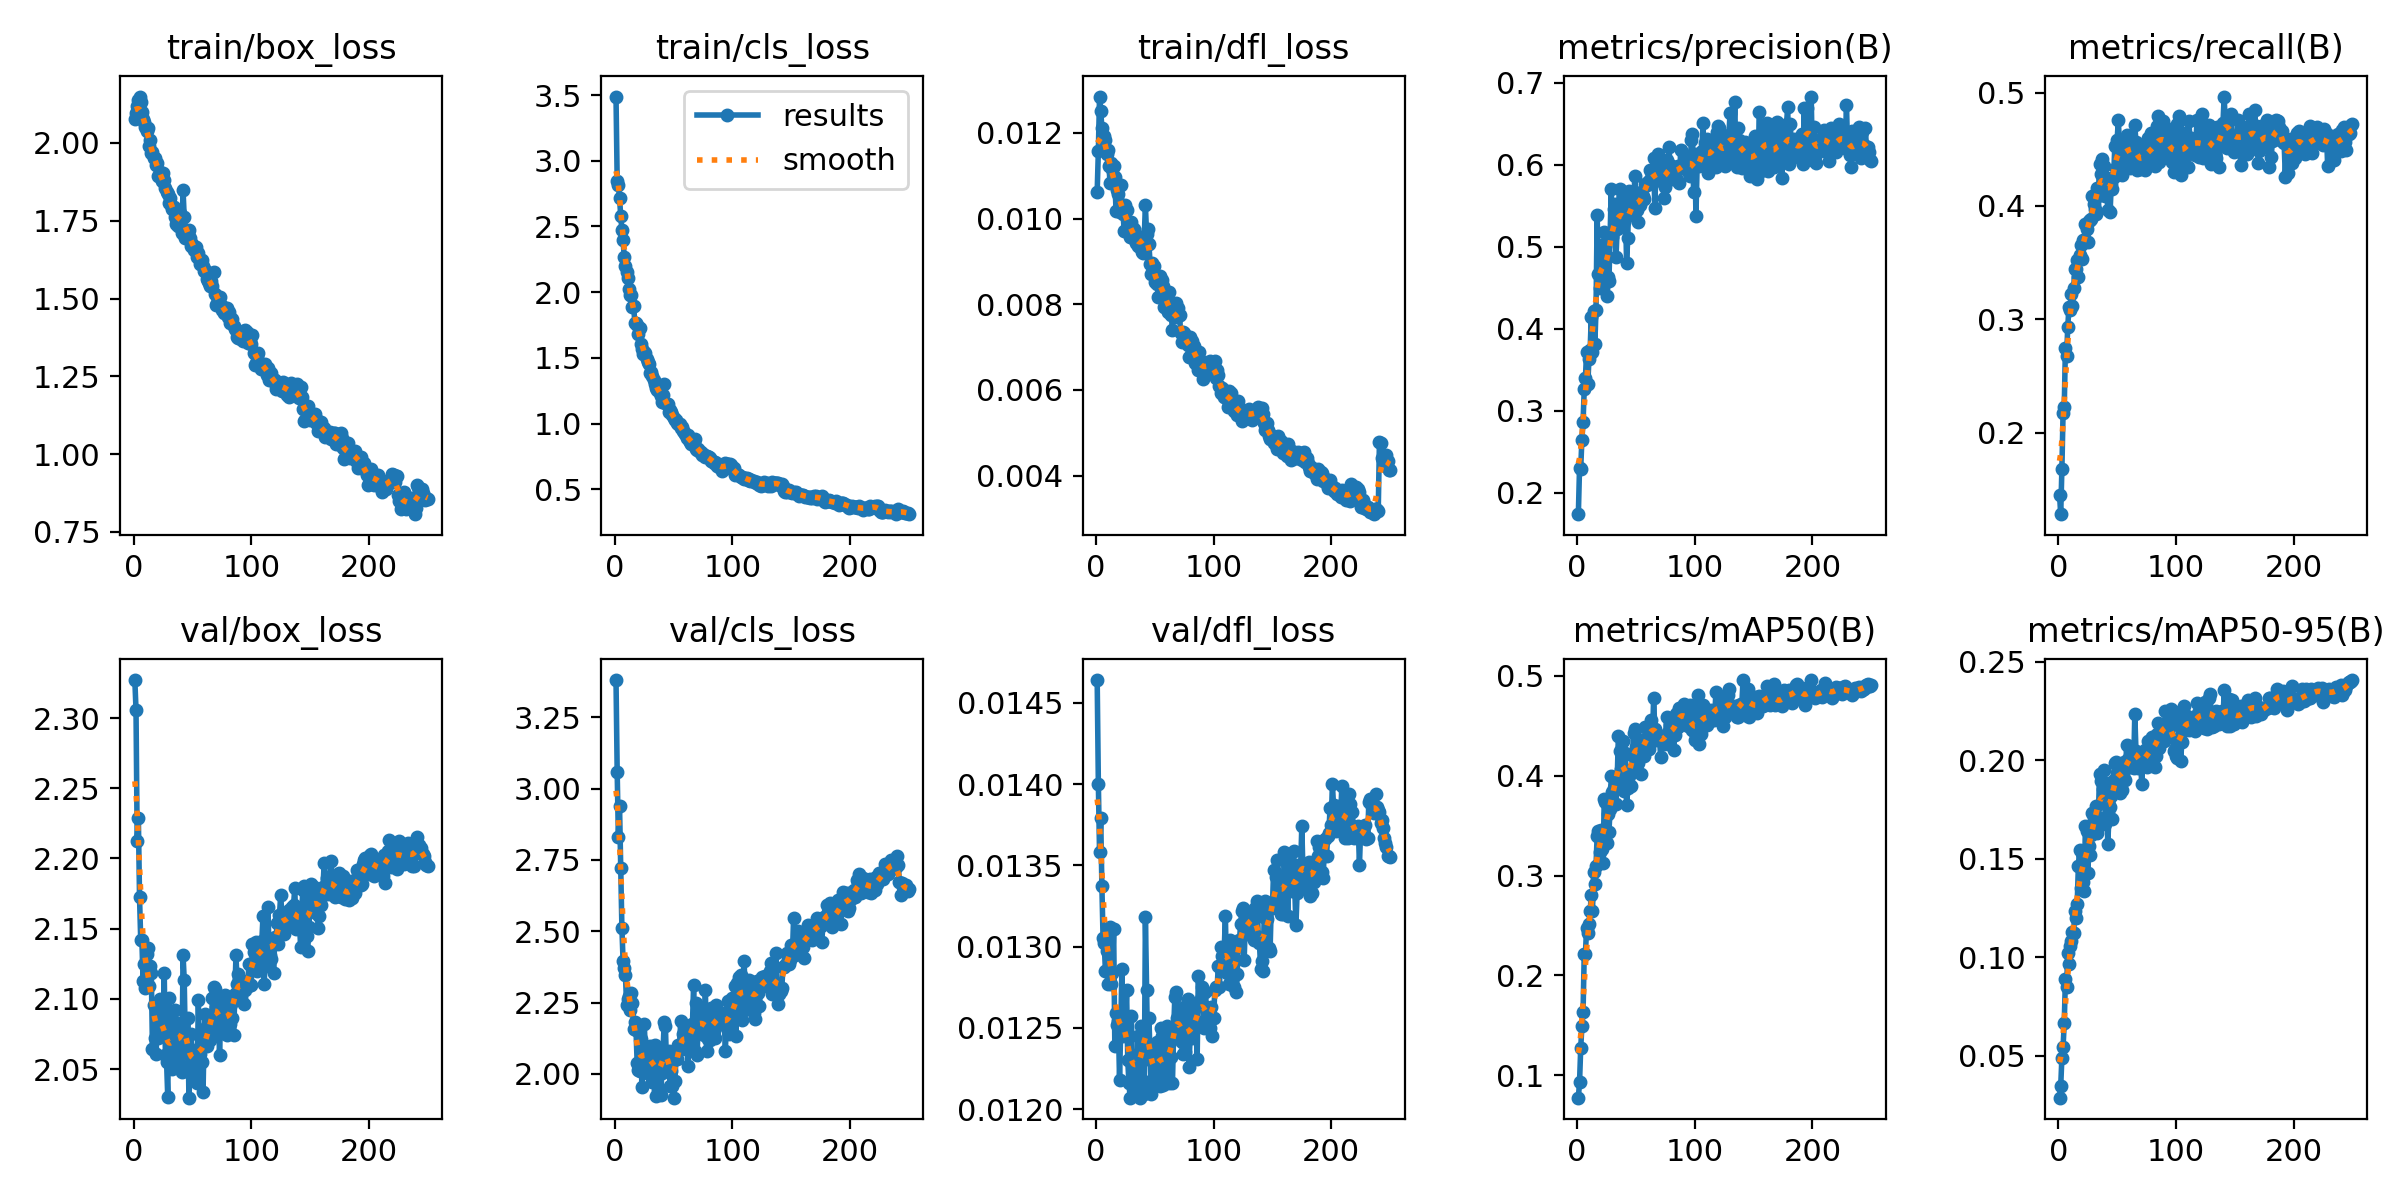

The file beside this chart, header and first rows:
epoch, time, train/box_loss, train/cls_loss, train/dfl_loss, metrics/precision(B), metrics/recall(B), metrics/mAP50(B), metrics/mAP50-95(B), val/box_loss, val/cls_loss, val/dfl_loss, lr/pg0, lr/pg1, lr/pg2
1, 672.5, 2.077, 3.489, 0.01063, 0.1737, 0.1451, 0.07759, 0.02864, 2.327, 3.38, 0.01464, 0.0003682, 0.0003682, 0.0003682
2, 2056, 2.096, 2.845, 0.01159, 0.2302, 0.1281, 0.09303, 0.03445, 2.306, 3.057, 0.014, 0.0007356, 0.0007356, 0.0007356
3, 3255, 2.118, 2.814, 0.01285, 0.2293, 0.1681, 0.1272, 0.04893, 2.212, 2.83, 0.01358, 0.0011, 0.0011, 0.0011
4, 4676, 2.139, 2.718, 0.01252, 0.2648, 0.2174, 0.149, 0.05423, 2.229, 2.937, 0.01379, 0.001098, 0.001098, 0.001098
5, 6195, 2.149, 2.58, 0.01212, 0.2861, 0.2225, 0.1636, 0.06653, 2.172, 2.721, 0.01337, 0.001093, 0.001093, 0.001093
6, 7162, 2.131, 2.475, 0.0117, 0.3262, 0.2748, 0.222, 0.08884, 2.142, 2.513, 0.01305, 0.001089, 0.001089, 0.001089
7, 8900, 2.1, 2.394, 0.01193, 0.3395, 0.268, 0.2213, 0.08501, 2.142, 2.396, 0.01302, 0.001085, 0.001085, 0.001085
8, 10313, 2.075, 2.267, 0.01183, 0.3715, 0.2933, 0.2479, 0.102, 2.113, 2.37, 0.01285, 0.00108, 0.00108, 0.00108
9, 12054, 2.069, 2.199, 0.01151, 0.3321, 0.3107, 0.2428, 0.09656, 2.125, 2.348, 0.01297, 0.001076, 0.001076, 0.001076
10, 13595, 2.052, 2.152, 0.0116, 0.3627, 0.3086, 0.2519, 0.1056, 2.108, 2.242, 0.01277, 0.001071, 0.001071, 0.001071
11, 15445, 2.039, 2.106, 0.01122, 0.3741, 0.3226, 0.2645, 0.1083, 2.132, 2.261, 0.01309, 0.001067, 0.001067, 0.001067
12, 17006, 2.047, 2.027, 0.01082, 0.4139, 0.3118, 0.2802, 0.1125, 2.136, 2.274, 0.01312, 0.001063, 0.001063, 0.001063
13, 19126, 1.99, 1.976, 0.0113, 0.3716, 0.3272, 0.2646, 0.1124, 2.109, 2.224, 0.01277, 0.001058, 0.001058, 0.001058
14, 20437, 2.008, 1.979, 0.01116, 0.422, 0.344, 0.3032, 0.1232, 2.123, 2.283, 0.01284, 0.001054, 0.001054, 0.001054
15, 21957, 1.967, 1.89, 0.01123, 0.381, 0.3448, 0.2915, 0.1198, 2.118, 2.25, 0.01311, 0.001049, 0.001049, 0.001049
16, 22912, 1.971, 1.897, 0.01098, 0.4224, 0.352, 0.3101, 0.1267, 2.064, 2.157, 0.01239, 0.001045, 0.001045, 0.001045
17, 23937, 1.952, 1.766, 0.01018, 0.5388, 0.3375, 0.3401, 0.1461, 2.096, 2.182, 0.01259, 0.001041, 0.001041, 0.001041
18, 24780, 1.952, 1.766, 0.01066, 0.4668, 0.3569, 0.3447, 0.1544, 2.072, 2.154, 0.01252, 0.001036, 0.001036, 0.001036
19, 26109, 1.931, 1.752, 0.01058, 0.4501, 0.3657, 0.3238, 0.1349, 2.061, 2.037, 0.01254, 0.001032, 0.001032, 0.001032
20, 27345, 1.934, 1.684, 0.01015, 0.5025, 0.3531, 0.3459, 0.1526, 2.079, 2.013, 0.01218, 0.001027, 0.001027, 0.001027
21, 28576, 1.894, 1.727, 0.01078, 0.456, 0.3704, 0.3268, 0.1383, 2.072, 2.011, 0.01249, 0.001023, 0.001023, 0.001023
22, 30148, 1.907, 1.605, 0.01031, 0.4491, 0.369, 0.3127, 0.1338, 2.1, 2.123, 0.01286, 0.001019, 0.001019, 0.001019
23, 31174, 1.892, 1.566, 0.01011, 0.5178, 0.3843, 0.3764, 0.1665, 2.094, 1.955, 0.01245, 0.001014, 0.001014, 0.001014
24, 32595, 1.879, 1.529, 0.0097, 0.5013, 0.3794, 0.3735, 0.1641, 2.073, 2.038, 0.01248, 0.00101, 0.00101, 0.00101
25, 34578, 1.902, 1.545, 0.01032, 0.4393, 0.3682, 0.3328, 0.1427, 2.079, 2.176, 0.0125, 0.001005, 0.001005, 0.001005
26, 35288, 1.882, 1.538, 0.01019, 0.4636, 0.3866, 0.3617, 0.1562, 2.118, 2.079, 0.01273, 0.001001, 0.001001, 0.001001
27, 36460, 1.854, 1.489, 0.00991, 0.4579, 0.3877, 0.3439, 0.1517, 2.06, 2.083, 0.0123, 0.0009966, 0.0009966, 0.0009966
28, 37465, 1.844, 1.465, 0.00974, 0.5128, 0.3886, 0.3668, 0.1621, 2.055, 2.073, 0.01216, 0.0009922, 0.0009922, 0.0009922
29, 38634, 1.837, 1.45, 0.00957, 0.5706, 0.4089, 0.4001, 0.1729, 2.03, 2.001, 0.01207, 0.0009878, 0.0009878, 0.0009878
30, 40569, 1.808, 1.381, 0.00993, 0.512, 0.4018, 0.3835, 0.1706, 2.1, 2.097, 0.01257, 0.0009834, 0.0009834, 0.0009834
31, 42212, 1.823, 1.389, 0.0097, 0.5463, 0.3975, 0.3878, 0.1716, 2.077, 2.013, 0.0123, 0.000979, 0.000979, 0.000979
32, 44086, 1.801, 1.362, 0.00976, 0.5514, 0.3931, 0.3903, 0.1767, 2.052, 1.97, 0.01219, 0.0009746, 0.0009746, 0.0009746
33, 46027, 1.787, 1.332, 0.00951, 0.4869, 0.416, 0.3721, 0.163, 2.05, 2.099, 0.0121, 0.0009702, 0.0009702, 0.0009702
34, 48173, 1.794, 1.301, 0.00942, 0.5215, 0.4086, 0.3948, 0.1713, 2.079, 2.101, 0.01233, 0.0009658, 0.0009658, 0.0009658
35, 49325, 1.761, 1.274, 0.00945, 0.5451, 0.4366, 0.4395, 0.1927, 2.092, 1.922, 0.01227, 0.0009614, 0.0009614, 0.0009614
36, 50340, 1.739, 1.253, 0.00937, 0.5703, 0.4282, 0.4252, 0.1894, 2.083, 2.088, 0.01245, 0.000957, 0.000957, 0.000957
37, 51443, 1.777, 1.26, 0.00934, 0.5234, 0.4412, 0.4064, 0.1783, 2.058, 1.944, 0.01207, 0.0009526, 0.0009526, 0.0009526
38, 52786, 1.734, 1.231, 0.00957, 0.5445, 0.4156, 0.4198, 0.1855, 2.083, 2.011, 0.01251, 0.0009482, 0.0009482, 0.0009482
39, 54055, 1.775, 1.212, 0.00922, 0.5558, 0.4357, 0.4353, 0.1951, 2.052, 1.925, 0.01218, 0.0009438, 0.0009438, 0.0009438
40, 55264, 1.733, 1.165, 0.0092, 0.5304, 0.409, 0.3853, 0.1677, 2.053, 2.005, 0.01217, 0.0009394, 0.0009394, 0.0009394
41, 56957, 1.709, 1.215, 0.00955, 0.5504, 0.425, 0.4224, 0.1886, 2.048, 2.083, 0.01209, 0.000935, 0.000935, 0.000935
42, 820, 1.847, 1.298, 0.01031, 0.4805, 0.3965, 0.371, 0.1574, 2.131, 2.183, 0.01318, 0.0009306, 0.0009306, 0.0009306
43, 2428, 1.761, 1.156, 0.00964, 0.5103, 0.4179, 0.3874, 0.1706, 2.113, 2.168, 0.01273, 0.0009262, 0.0009262, 0.0009262
44, 3682, 1.696, 1.151, 0.00975, 0.5681, 0.395, 0.4002, 0.1763, 2.064, 2.026, 0.01231, 0.0009218, 0.0009218, 0.0009218
45, 5089, 1.704, 1.145, 0.0094, 0.5584, 0.4192, 0.406, 0.1817, 2.061, 2.044, 0.01256, 0.0009174, 0.0009174, 0.0009174
46, 6451, 1.712, 1.088, 0.00895, 0.5385, 0.4148, 0.3894, 0.1702, 2.086, 2.079, 0.01233, 0.000913, 0.000913, 0.000913
47, 7564, 1.72, 1.107, 0.0087, 0.5474, 0.4252, 0.4208, 0.1899, 2.03, 1.958, 0.01209, 0.0009086, 0.0009086, 0.0009086
48, 8964, 1.693, 1.086, 0.00897, 0.5444, 0.453, 0.4425, 0.1986, 2.047, 2.012, 0.01214, 0.0009042, 0.0009042, 0.0009042
49, 10594, 1.67, 1.066, 0.00889, 0.586, 0.4331, 0.4466, 0.1991, 2.075, 1.959, 0.01215, 0.0008998, 0.0008998, 0.0008998
50, 12327, 1.674, 1.043, 0.00852, 0.5575, 0.4586, 0.4292, 0.1935, 2.047, 1.917, 0.0122, 0.0008954, 0.0008954, 0.0008954
51, 13180, 1.658, 1.028, 0.0086, 0.5443, 0.476, 0.4368, 0.1968, 2.054, 1.975, 0.01236, 0.000891, 0.000891, 0.000891
52, 14823, 1.667, 1.025, 0.00848, 0.5303, 0.4518, 0.4133, 0.1835, 2.064, 2.052, 0.01241, 0.0008866, 0.0008866, 0.0008866
53, 16184, 1.666, 1.005, 0.00817, 0.5509, 0.4291, 0.4198, 0.1958, 2.056, 2.054, 0.01222, 0.0008822, 0.0008822, 0.0008822
54, 17619, 1.634, 0.9989, 0.00866, 0.5663, 0.4275, 0.4022, 0.1849, 2.04, 2.102, 0.01214, 0.0008778, 0.0008778, 0.0008778
55, 18942, 1.647, 0.9965, 0.0085, 0.5606, 0.4561, 0.4361, 0.1925, 2.099, 2.096, 0.0125, 0.0008734, 0.0008734, 0.0008734
56, 20271, 1.612, 0.9638, 0.00857, 0.5621, 0.4415, 0.4314, 0.1989, 2.061, 2.184, 0.01245, 0.000869, 0.000869, 0.000869
57, 21161, 1.622, 0.9725, 0.00842, 0.5583, 0.4444, 0.4203, 0.1901, 2.066, 2.087, 0.01215, 0.0008646, 0.0008646, 0.0008646
58, 22265, 1.623, 0.9415, 0.00793, 0.5759, 0.4625, 0.4487, 0.2075, 2.055, 2.139, 0.01218, 0.0008602, 0.0008602, 0.0008602
59, 23659, 1.604, 0.9331, 0.00817, 0.5755, 0.4473, 0.4349, 0.2005, 2.034, 2.173, 0.0123, 0.0008558, 0.0008558, 0.0008558
60, 25149, 1.587, 0.9181, 0.00809, 0.5784, 0.4595, 0.4479, 0.1994, 2.078, 2.108, 0.01251, 0.0008514, 0.0008514, 0.0008514
... 190 more rows
